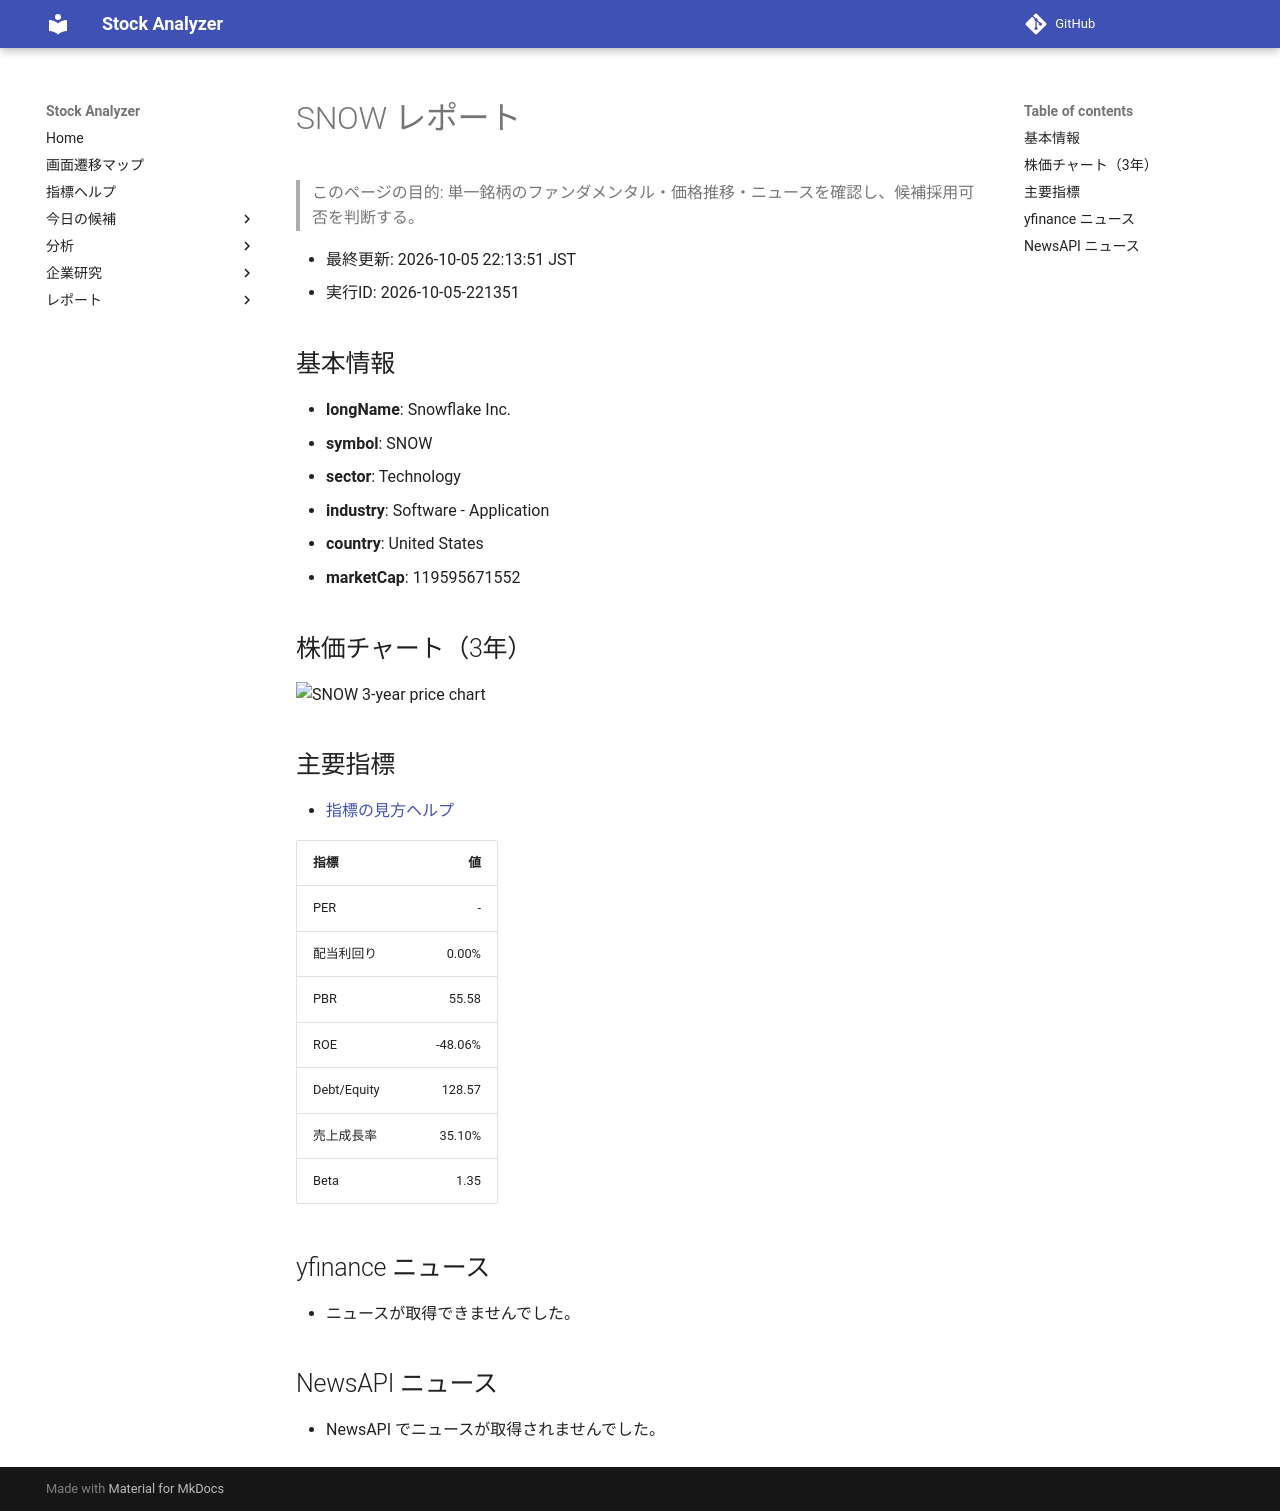

repository: Yumi-note/Making-APP · page: reports/2026-10-05/221351/SNOW/index.html · generator: mkdocs

# SNOW レポート

> このページの目的: 単一銘柄のファンダメンタル・価格推移・ニュースを確認し、候補採用可否を判断する。

- 最終更新: 2026-10-05 22:13:51 JST
- 実行ID: 2026-10-05-221351

## 基本情報

- **longName**: Snowflake Inc.
- **symbol**: SNOW
- **sector**: Technology
- **industry**: Software - Application
- **country**: United States
- **marketCap**: 119595671552

## 株価チャート（3年）

![SNOW 3-year price chart](SNOW_3y.png)

## 主要指標

- [指標の見方ヘルプ](../../../../indicators.md)

| 指標 | 値 |
|---|---:|
| PER | - |
| 配当利回り | 0.00% |
| PBR | 55.58 |
| ROE | -48.06% |
| Debt/Equity | 128.57 |
| 売上成長率 | 35.10% |
| Beta | 1.35 |

## yfinance ニュース

- ニュースが取得できませんでした。

## NewsAPI ニュース

- NewsAPI でニュースが取得されませんでした。
